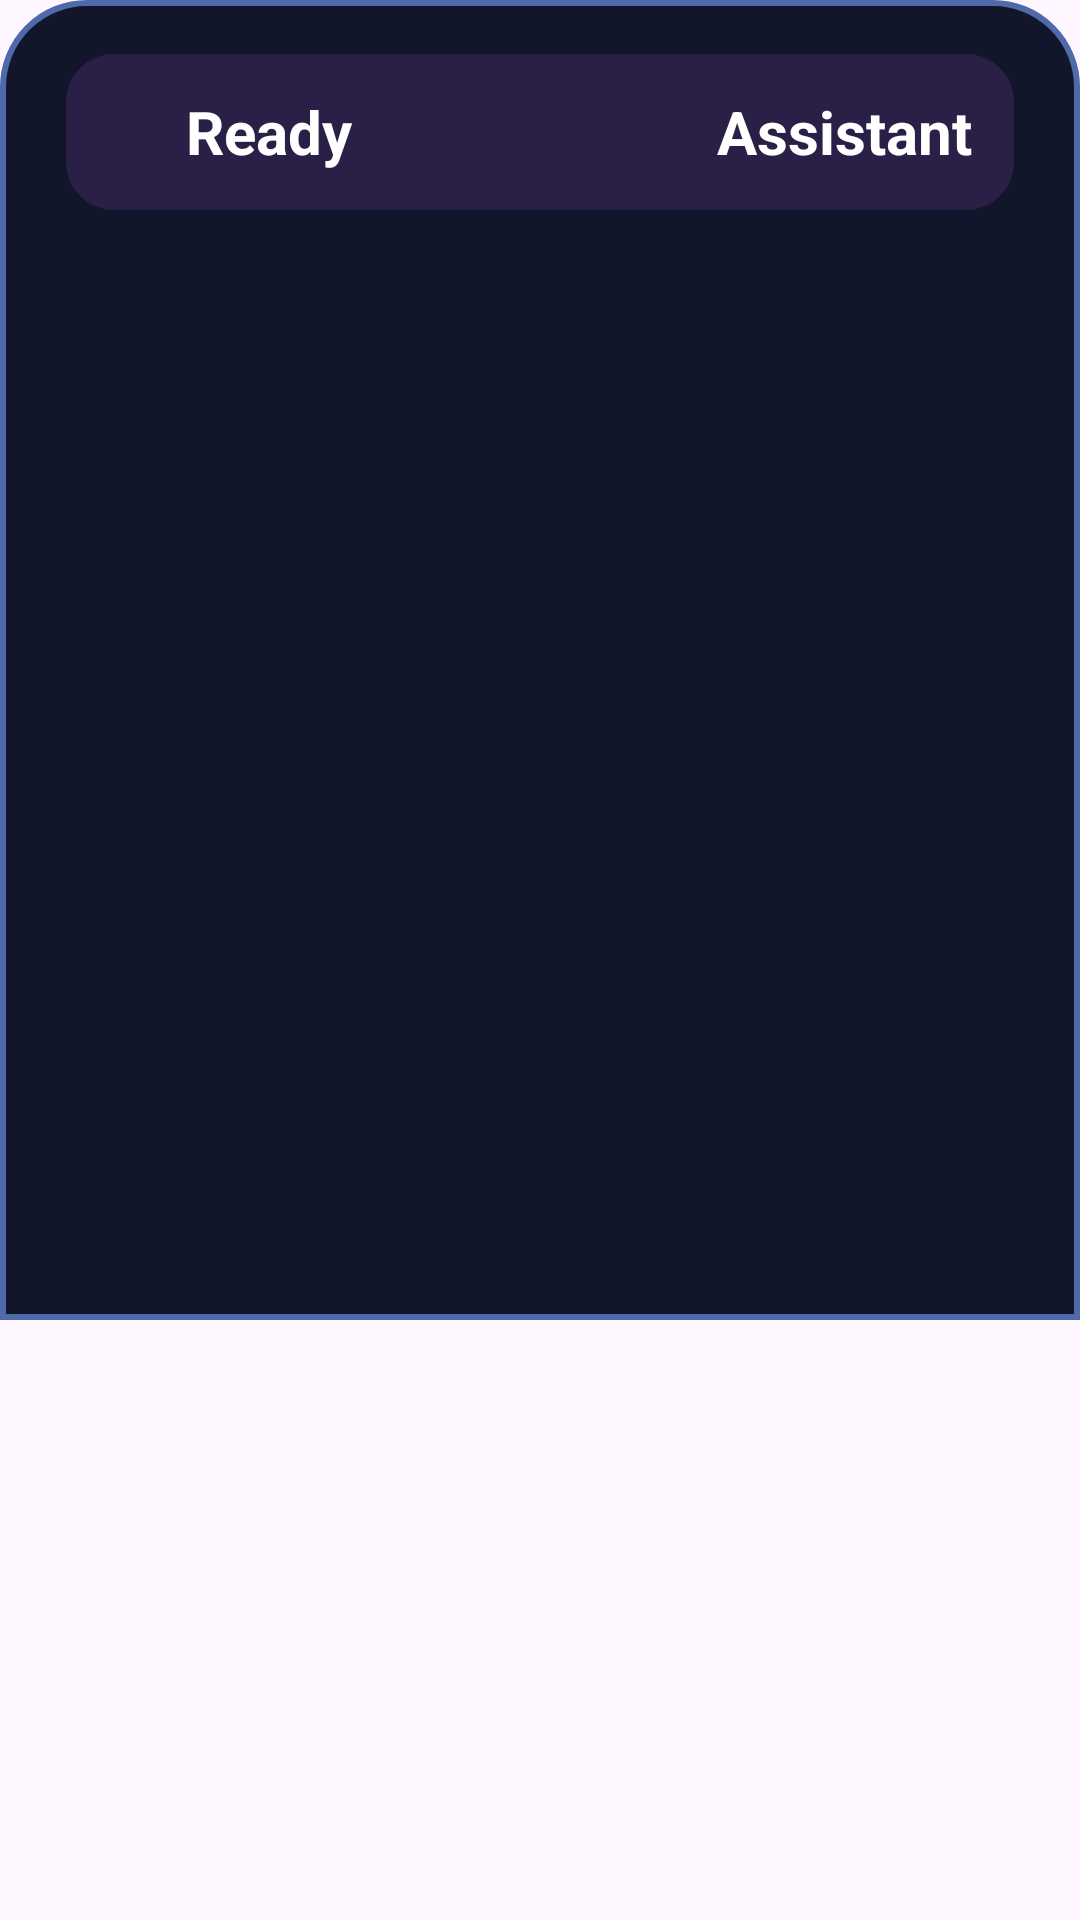

The Android layout XML behind this screen, and the referenced resources:
<!-- AndroidManifest.xml: application theme Theme.MyApplication -->
<!-- res/layout/bottomsheet_assistant.xml -->
<?xml version="1.0" encoding="utf-8"?>
<androidx.core.widget.NestedScrollView
    xmlns:android="http://schemas.android.com/apk/res/android"
    android:id="@+id/assistantPanelScroll"
    android:layout_width="match_parent"
    android:layout_height="wrap_content"
    android:fillViewport="false">

    <LinearLayout
        android:id="@+id/assistantRoot"
        android:layout_width="match_parent"
        android:layout_height="wrap_content"
        android:background="@drawable/bg_assistant_panel"
        android:minHeight="440dp"
        android:orientation="vertical"
        android:paddingStart="22dp"
        android:paddingTop="18dp"
        android:paddingEnd="22dp"
        android:paddingBottom="24dp">

        <LinearLayout
            android:id="@+id/stateContainer"
            android:layout_width="match_parent"
            android:layout_height="wrap_content"
            android:background="@drawable/bg_assistant_state_container"
            android:gravity="center_vertical"
            android:importantForAccessibility="yes"
            android:minHeight="52dp"
            android:orientation="horizontal"
            android:paddingStart="14dp"
            android:paddingTop="10dp"
            android:paddingEnd="14dp"
            android:paddingBottom="10dp">

            <View
                android:id="@+id/assistantStateIndicator"
                android:layout_width="14dp"
                android:layout_height="14dp"
                android:background="@drawable/bg_assistant_state_indicator"
                android:importantForAccessibility="no" />

            <TextView
                android:id="@+id/tvAssistantState"
                android:layout_width="0dp"
                android:layout_height="wrap_content"
                android:layout_marginStart="12dp"
                android:layout_weight="1"
                android:importantForAccessibility="no"
                android:text="@string/assistant_ready"
                android:textColor="@color/white"
                android:textSize="20sp"
                android:textStyle="bold" />

            <TextView
                android:id="@+id/assistantTitle"
                android:layout_width="wrap_content"
                android:layout_height="wrap_content"
                android:accessibilityHeading="true"
                android:importantForAccessibility="no"
                android:text="@string/assistant_title"
                android:textColor="@color/white"
                android:textSize="20sp"
                android:textStyle="bold" />
        </LinearLayout>

        <LinearLayout
            android:id="@+id/userTranscriptSection"
            android:layout_width="match_parent"
            android:layout_height="wrap_content"
            android:layout_marginTop="16dp"
            android:orientation="vertical"
            android:visibility="gone">

            <TextView
                android:id="@+id/tvUserLabel"
                android:layout_width="wrap_content"
                android:layout_height="wrap_content"
                android:importantForAccessibility="no"
                android:text="@string/assistant_user_label"
                android:textAllCaps="true"
                android:textColor="?attr/appColorTextMutedDark"
                android:textSize="15sp"
                android:textStyle="bold" />

            <TextView
                android:id="@+id/tvUserSpeech"
                android:layout_width="match_parent"
                android:layout_height="wrap_content"
                android:layout_marginTop="6dp"
                android:importantForAccessibility="yes"
                android:lineSpacingExtra="4dp"
                android:text=""
                android:textColor="?attr/appColorTextPrimaryDark"
                android:textSize="22sp" />
        </LinearLayout>

        <LinearLayout
            android:id="@+id/assistantReplySection"
            android:layout_width="match_parent"
            android:layout_height="wrap_content"
            android:layout_marginTop="18dp"
            android:orientation="vertical"
            android:visibility="gone">

            <TextView
                android:id="@+id/tvAssistantLabel"
                android:layout_width="wrap_content"
                android:layout_height="wrap_content"
                android:importantForAccessibility="no"
                android:text="@string/assistant_reply_label"
                android:textAllCaps="true"
                android:textColor="?attr/appColorTextMutedDark"
                android:textSize="15sp"
                android:textStyle="bold" />

            <TextView
                android:id="@+id/tvAssistantReply"
                android:layout_width="match_parent"
                android:layout_height="wrap_content"
                android:layout_marginTop="6dp"
                android:importantForAccessibility="yes"
                android:lineSpacingExtra="4dp"
                android:text=""
                android:textColor="?attr/appColorTextPrimaryDark"
                android:textSize="21sp" />
        </LinearLayout>
    </LinearLayout>
</androidx.core.widget.NestedScrollView>
<!-- resources referenced by this layout -->
<resources>
  <color name="white">#FFFFFFFF</color>
  <string name="assistant_ready">Ready</string>
  <string name="assistant_reply_label">Assistant</string>
  <string name="assistant_title">Assistant</string>
  <string name="assistant_user_label">You</string>
  <color name="ui_bg_primary">#090B14</color>
  <color name="ui_bg_secondary">#11162A</color>
  <color name="ui_bg_tertiary">#1A2340</color>
  <color name="ui_surface">#F4F7FF</color>
  <color name="ui_surface_alt">#E8EEFF</color>
  <color name="ui_text_primary_dark">#F6F8FF</color>
  <color name="ui_text_secondary_dark">#C9D5FF</color>
  <color name="ui_text_muted_dark">#9EB1E8</color>
  <color name="ui_text_primary_light">#101A38</color>
  <color name="ui_text_secondary_light">#374A82</color>
  <color name="ui_accent_primary">#4F7BFF</color>
  <color name="ui_accent_primary_dark">#2E5AE0</color>
  <color name="ui_accent_secondary">#6EA8FF</color>
  <color name="ui_success">#0E8C61</color>
  <color name="ui_danger">#B42342</color>
  <color name="ui_outline">#89A4F0</color>
  <color name="ui_outline_soft">#5069A8</color>
  <color name="assistant_idle">#2A2047</color>
  <color name="assistant_listening_start">#7A5C00</color>
  <color name="assistant_listening_end">#FFD54F</color>
  <color name="assistant_processing_start">#7F1D1D</color>
  <color name="assistant_processing_end">#FF5252</color>
  <color name="assistant_speaking_start">#1B5E20</color>
  <color name="assistant_speaking_end">#66BB6A</color>
  <color name="home_background">#FF121416</color>
  <color name="home_preview_surface">#FF1C1F22</color>
  <color name="home_today_action">#FF8A672F</color>
  <color name="home_create_action">#FF346966</color>
  <color name="home_scheduled_action">#FF63557B</color>
  <color name="home_settings_action">#FF705244</color>
  <color name="home_text_primary">#FFF8F9FA</color>
  <color name="home_text_secondary">#FFD3D7DA</color>
  <color name="home_outline">#FF87919A</color>
  <color name="home_assistant_primary">#FF0B67E8</color>
  <color name="home_assistant_outline">#FF073A85</color>
  <color name="home_status_overdue">#FFE28B84</color>
  <color name="home_status_due_today">#FFE2B85F</color>
  <color name="home_status_upcoming">#FF9CB5CC</color>
  <color name="home_status_completed">#FF86B894</color>
  <color name="home_status_unscheduled">#FFB8BEC2</color>
  <color name="task_list_background">#FF121416</color>
  <color name="task_list_home_action">#FF34383C</color>
  <color name="task_list_text_primary">#FFF8F9FA</color>
  <color name="task_list_text_secondary">#FFD3D7DA</color>
  <color name="task_list_outline">#FF87919A</color>
  <color name="assistant_primary_action">#FF0B67E8</color>
  <color name="assistant_action_outline">#FF073A85</color>
  <color name="task_detail_surface">#FF23272B</color>
  <color name="task_detail_outline">#FF87919A</color>
  <color name="task_detail_action_read">#FF625F78</color>
  <color name="task_detail_action_mark_done">#FF4F7259</color>
  <color name="task_detail_action_undo">#FF8A672F</color>
  <color name="task_detail_action_save_clean">#FF34383C</color>
  <color name="task_detail_action_save_dirty">#FF346966</color>
  <color name="task_detail_action_delete">#FF8B4A4E</color>
  <color name="task_detail_action_text">#FFF8F9FA</color>
  <color name="task_detail_unsaved_surface">#FFEEE2C5</color>
  <color name="task_detail_unsaved_outline">#FF957023</color>
  <color name="task_detail_unsaved_text">#FF65480C</color>
  <color name="settings_card_surface">#FFE2E2E0</color>
  <color name="settings_advanced_surface">#FFD9DEE3</color>
  <color name="settings_outline">#FF777873</color>
  <color name="settings_state_on">#FF39553E</color>
  <color name="settings_state_off">#FF555854</color>
  <color name="task_form_surface">#FF23272B</color>
  <color name="task_form_outline">#FF87919A</color>
  <color name="task_form_save">#FF346966</color>
  <color name="task_form_cancel">#FF34383C</color>
  <color name="task_form_delete">#FF8B4A4E</color>
</resources>
